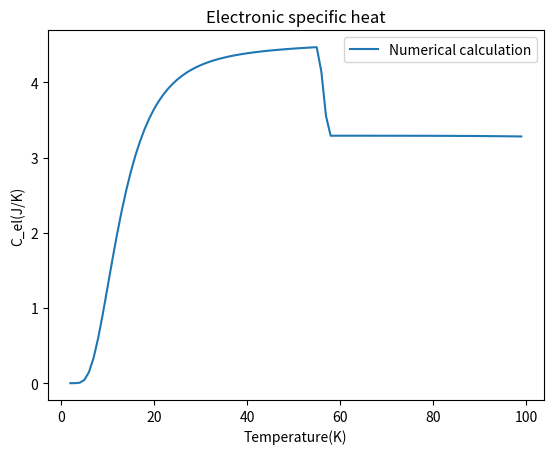

Python code for this plot:
##比熱の温度依存性の計算

##フィッティングに使うもの
from scipy.optimize import curve_fit
from scipy import optimize
from scipy import integrate
import numpy as np

## 図示のために使うもの
import matplotlib.pyplot as plt

#Temperature
list_linear_T = range(1,100,1)
array_T = np.array(list_linear_T)

#gap^2の温度依存性の数値計算
list_gap=[]
for num in array_T:
    def f(d):
        def gap(x):
           return np.tanh(1/num*np.sqrt(x**2+d**2))/np.sqrt(x**2+d**2)

            
        fxs=integrate.quad(gap,0,500)
        residual=3-fxs[0]  
        return residual
    
    p=optimize.fsolve(f,0)
    list_gap.append(p[0]**2)

gap2=np.array(list_gap)

dg2=np.gradient(gap2)

#比熱の温度依存性の計算
list_C=[]
for num in array_T:
    def h(E):
        return (np.exp(np.sqrt(E**2+gap2[num-1])/num))/(np.exp(np.sqrt(E**2+gap2[num-1])/num)+1)**2\
        *(E**2+gap2[num-1]-num/2*dg2[num-1])
    
    p=integrate.quad(h,0,1000)
    list_C.append(2/num/num/num*p[0])

C_gap=np.array(list_C)

#比熱の温度依存性のプロット        
plt.plot(array_T, C_gap, marker="", label="Numerical calculation")
plt.title("Electronic specific heat")
plt.xlabel('Temperature(K)')
plt.ylabel('C_el(J/K)')
plt.legend()
plt.savefig('C_el(T)')
plt.show()

